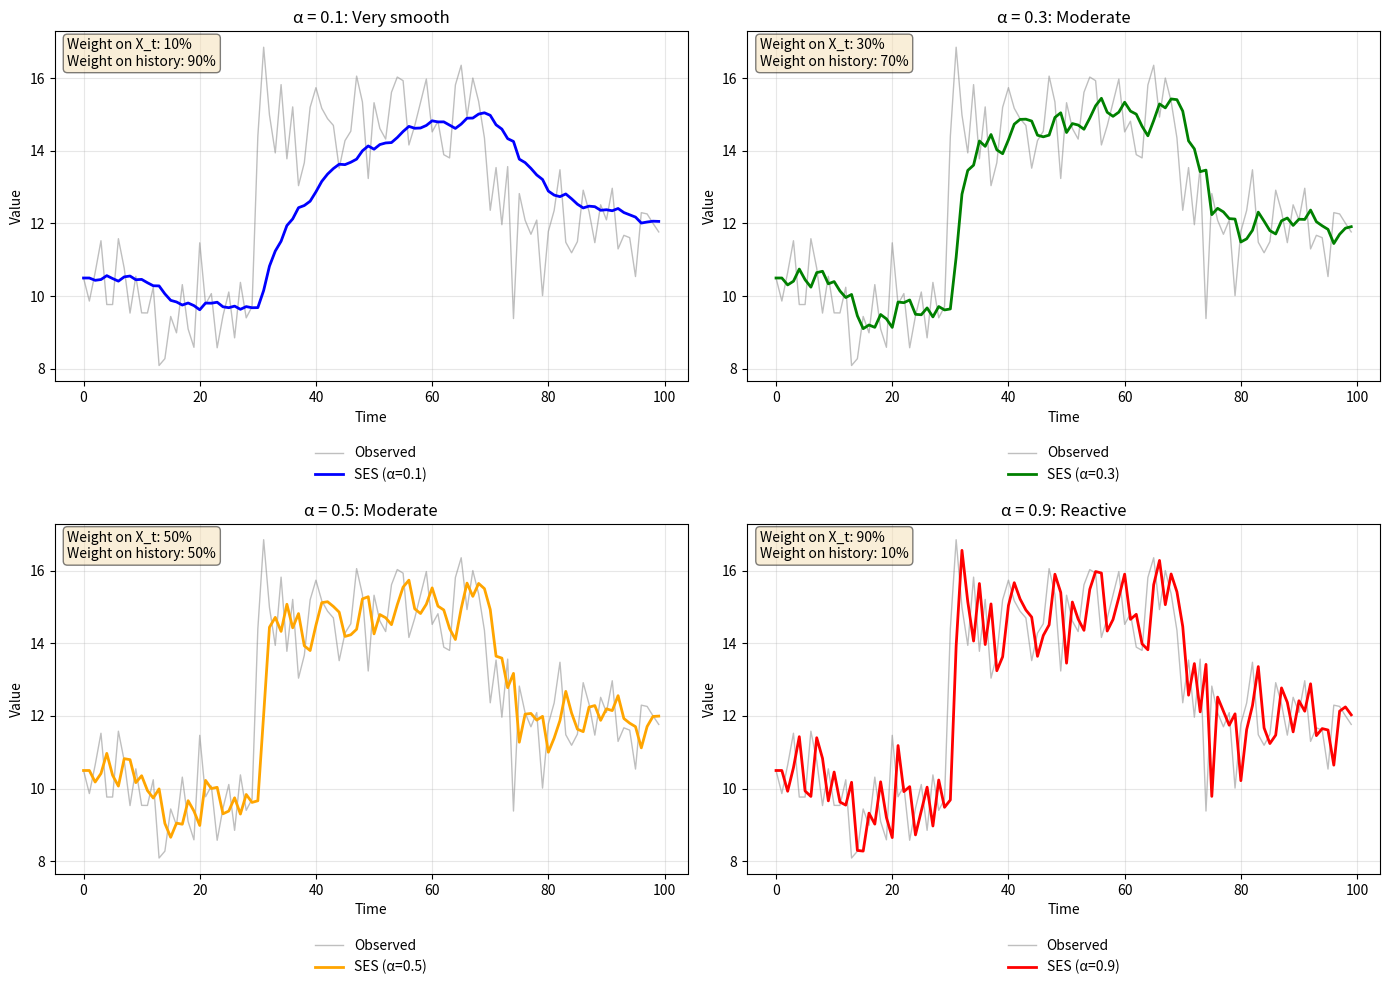

Write Python code to recreate this figure. (Note: this script raises an exception after producing the figure.)
"""
TSA_ch0_ses
===========
Simple Exponential Smoothing (SES)

This script demonstrates:
- SES formula: X_hat(t+1) = alpha * X_t + (1-alpha) * X_hat_t
- Effect of smoothing parameter alpha
- Small alpha = more smoothing, large alpha = more reactive
"""

import numpy as np
import pandas as pd
import matplotlib.pyplot as plt

# Set random seed
np.random.seed(42)

# Generate sample data with level shifts
n = 100
data = np.concatenate([
    np.random.normal(10, 1, 30),
    np.random.normal(15, 1, 40),
    np.random.normal(12, 1, 30)
])

def simple_exp_smoothing(data, alpha, initial=None):
    """Simple Exponential Smoothing"""
    n = len(data)
    smoothed = np.zeros(n)
    smoothed[0] = initial if initial is not None else data[0]

    for t in range(1, n):
        smoothed[t] = alpha * data[t-1] + (1 - alpha) * smoothed[t-1]

    return smoothed

# Apply SES with different alpha values
alphas = [0.1, 0.3, 0.5, 0.9]
colors = ['blue', 'green', 'orange', 'red']

# Create figure
fig, axes = plt.subplots(2, 2, figsize=(14, 10))
axes = axes.flatten()

for i, alpha in enumerate(alphas):
    smoothed = simple_exp_smoothing(data, alpha)

    axes[i].plot(data, 'gray', alpha=0.5, linewidth=1, label='Observed')
    axes[i].plot(smoothed, colors[i], linewidth=2, label=f'SES (α={alpha})')
    axes[i].set_title(f'α = {alpha}: {"Very smooth" if alpha < 0.3 else "Reactive" if alpha > 0.7 else "Moderate"}',
                      fontsize=12)
    axes[i].set_xlabel('Time')
    axes[i].set_ylabel('Value')
    axes[i].legend(loc='upper center', bbox_to_anchor=(0.5, -0.15), frameon=False)
    axes[i].grid(True, alpha=0.3)

    # Add annotation about weight on recent observation
    axes[i].text(0.02, 0.98, f'Weight on X_t: {alpha*100:.0f}%\nWeight on history: {(1-alpha)*100:.0f}%',
                 transform=axes[i].transAxes, fontsize=10, verticalalignment='top',
                 bbox=dict(boxstyle='round', facecolor='wheat', alpha=0.5))

plt.tight_layout()
plt.savefig('../../charts/ch1_exponential_smoothing.png', dpi=150, bbox_inches='tight')
plt.show()

# Demonstrate the formula step by step
print("SES Formula: X_hat(t+1) = α * X_t + (1-α) * X_hat_t")
print("\nExample with α = 0.3:")
print("Data: [10, 12, 11, 14, 13]")
print("Starting with X_hat_1 = 10:")

example_data = [10, 12, 11, 14, 13]
alpha = 0.3
x_hat = [10]  # Initial value

for t in range(1, len(example_data)):
    new_forecast = alpha * example_data[t-1] + (1 - alpha) * x_hat[-1]
    print(f"X_hat_{t+1} = {alpha} * {example_data[t-1]} + {1-alpha} * {x_hat[-1]:.2f} = {new_forecast:.2f}")
    x_hat.append(new_forecast)

# Forecast for t=6
forecast_6 = alpha * example_data[-1] + (1 - alpha) * x_hat[-1]
print(f"X_hat_6 = {alpha} * {example_data[-1]} + {1-alpha} * {x_hat[-1]:.2f} = {forecast_6:.2f}")
